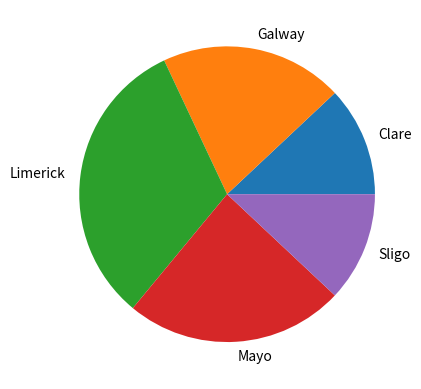

Write Python code to recreate this figure.
# pie plot of unique occurences of values in an array of county names
# Author: Eleanor Sammon


import numpy as np
import matplotlib.pyplot as plt


# make the array of occurences
possibleCounties = ['Clare', 'Limerick', 'Galway', 'Sligo','Mayo']
# pick 100 randomly from possible counties with the frequency set out in p


counties = np.random.choice(
possibleCounties,
p=[0.1, 0.3, 0.2, 0.12, 0.28], # probabilities have to sum to 1
size=(100)
)
# number of occurences of each county
# returns a tuple of the unique values and how many times they appear
unique, counts = np.unique(counties, return_counts = True)


plt.pie(counts, labels= unique)
plt.show()
